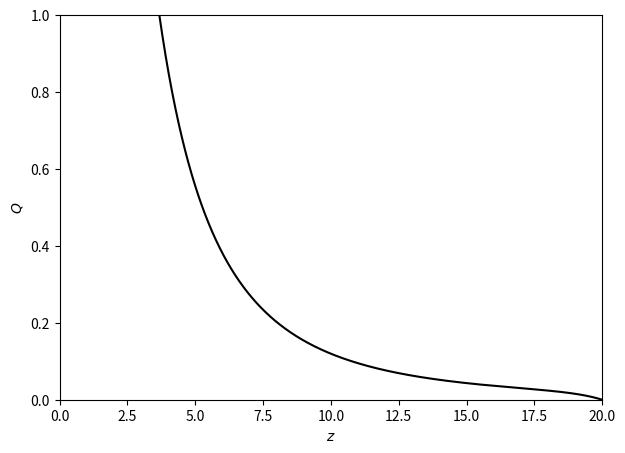

Recreate this plot in Python.
import numpy as np
import matplotlib
import matplotlib.pyplot as plt
import scipy.constants as con
from scipy.integrate import odeint

sqrt = np.sqrt
G = con.G

zarr = np.linspace(20, 0, 1000)

# 1 MPc in metres
MPc = 3.0857E+22

# Define constants. Some are taken from the simulations
ndot_ion = 3E+50 / MPc**3
mass_H   = 1.67262192E-27
clump_H = 3
Xh = 0.76
Yhe = 1 - Xh
temp = 1E4
H0 = 67.5 * 1000 / MPc

omegab = 0.0482
omegaL = 0.692
omegaM = 0.308

# Calculate alpha
a = 7.982e-11; b = 0.7480; T0 = 3.148e+00; T1 = 7.036e+05

# Divide symbol at the start instead of putting **-1 at the end
alpha = a / (sqrt(temp/T0) * (1 + sqrt(temp/T0))**(1-b) * (1+sqrt(temp/T1))**(1+b))
alpha /= 1e6

# Average number density of hydrogen. (1+z)**3 removed because nion factor has (1+z)**3 factor as well
n_avg = (3 * (H0*H0) / (8 * np.pi * G)) * omegab * Xh / mass_H

# Functions to work out non-constant values
def hubble(z): return H0 * sqrt(omegaM * (1+z)**3 + omegaL)
def trec(z): return 1 / (clump_H * alpha * n_avg * (1 + Yhe / (4 * Xh)) * (1+z)**3)

# Returns dQ/dz given Q and z
def dQdz(Q, z):
    return 1 / (hubble(z) * (1 + z)) * (Q / trec(z) - ndot_ion / n_avg)

Qarr = odeint(dQdz, 0, zarr)

plt.figure(figsize=(7, 5))
plt.plot(zarr, Qarr, 'k')
plt.xlim(0, np.max(zarr))
plt.ylim(0., 1.)
plt.xlabel('$z$')
plt.ylabel('$Q$')
# plt.savefig('Graphs/Important Graphs/odeint C=3 14-03.png', dpi=300)
print('Reaches 1 at z =', zarr[np.abs(Qarr-1).argmin()])
plt.show()